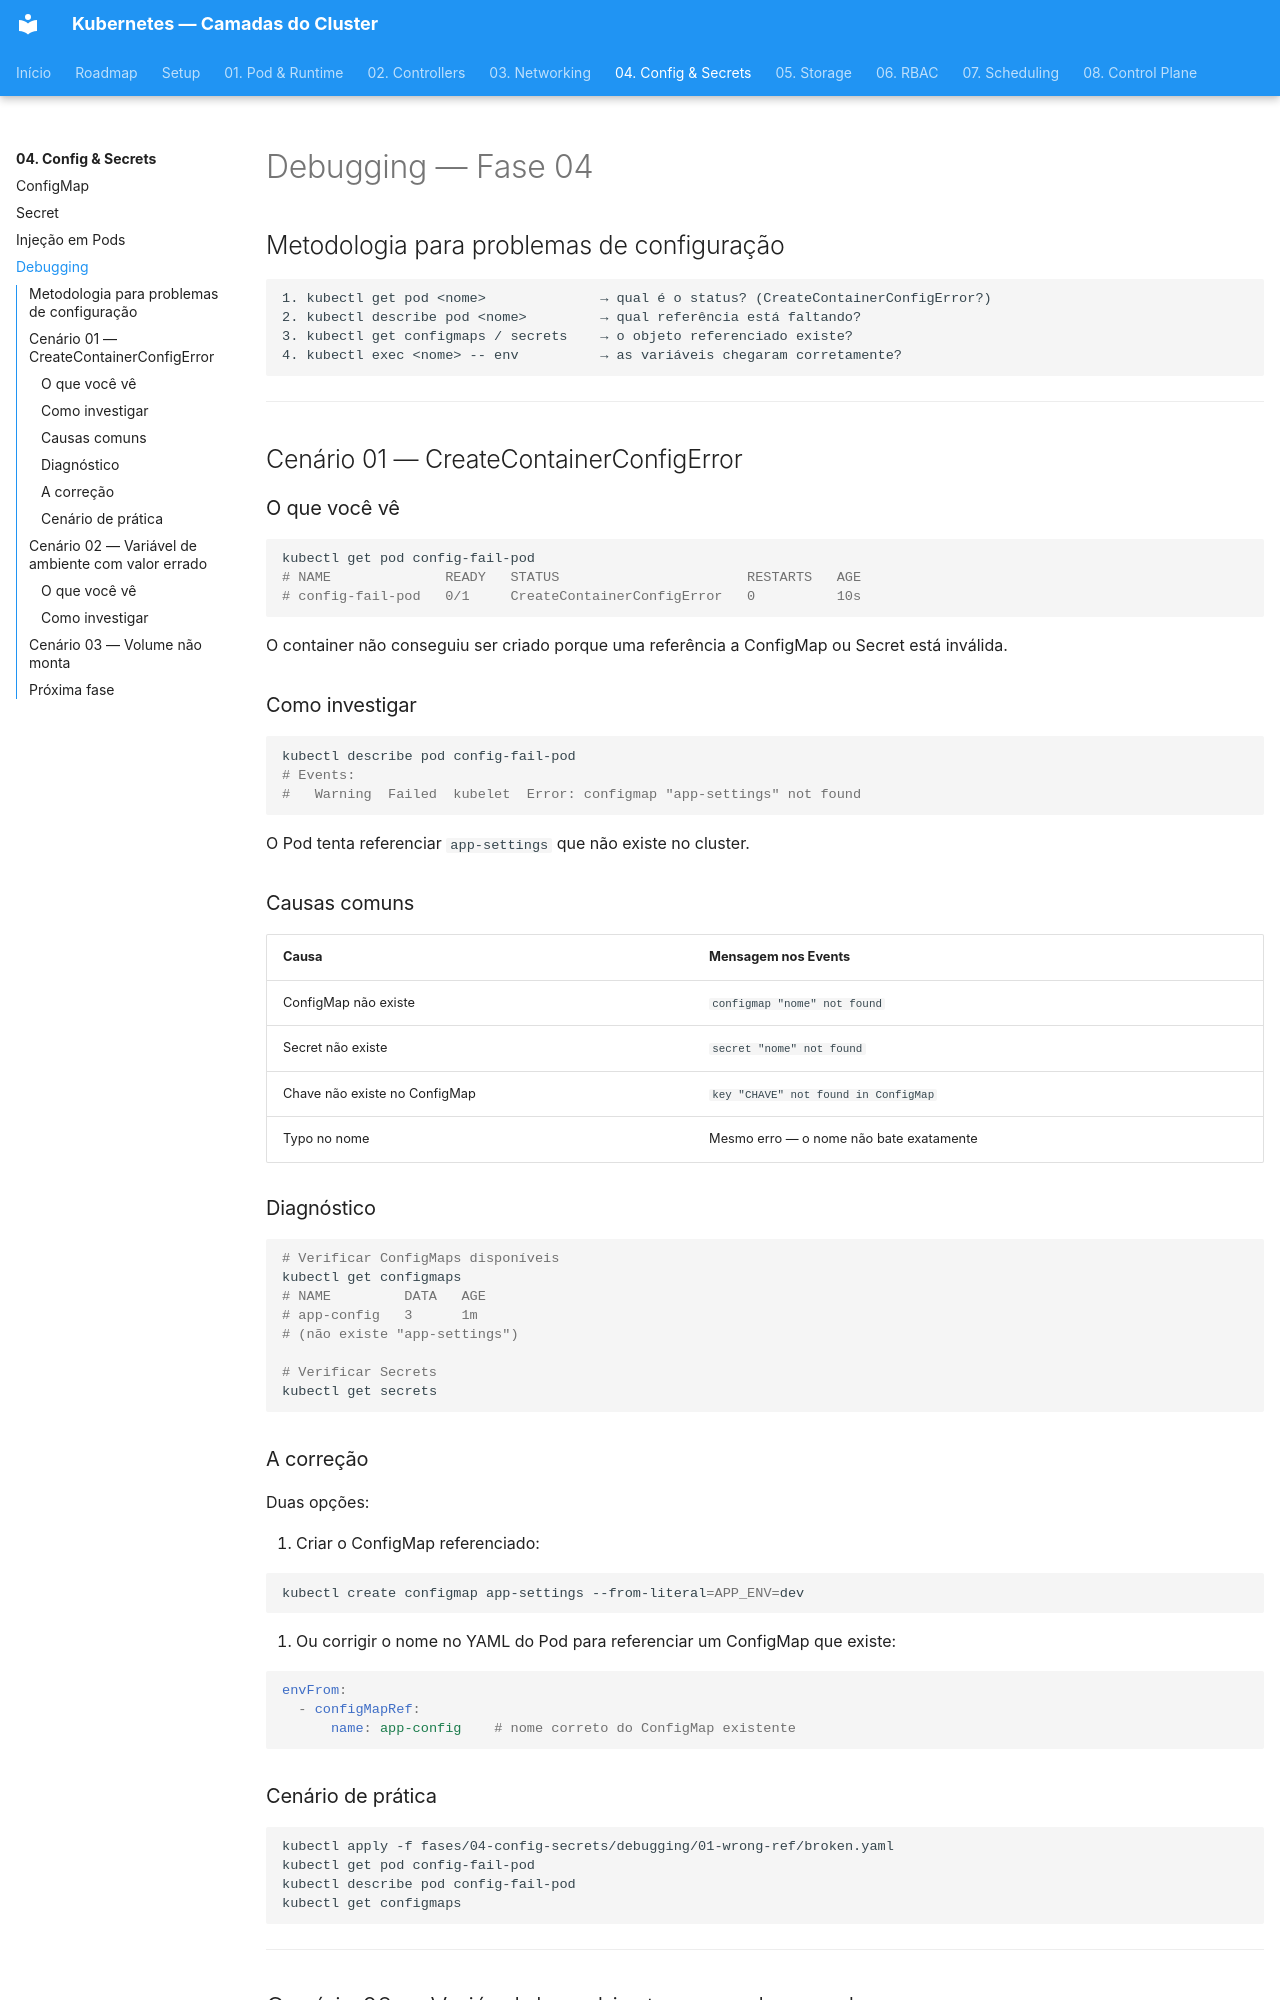

repository: RhuanCSG/clean-kubernetes · page: fase-04-config-secrets/debugging/index.html · generator: mkdocs

# Debugging — Fase 04

## Metodologia para problemas de configuração

```
1. kubectl get pod <nome>              → qual é o status? (CreateContainerConfigError?)
2. kubectl describe pod <nome>         → qual referência está faltando?
3. kubectl get configmaps / secrets    → o objeto referenciado existe?
4. kubectl exec <nome> -- env          → as variáveis chegaram corretamente?
```

---

## Cenário 01 — CreateContainerConfigError

### O que você vê

```bash
kubectl get pod config-fail-pod
# NAME              READY   STATUS                       RESTARTS   AGE
# config-fail-pod   0/1     CreateContainerConfigError   0          10s
```

O container não conseguiu ser criado porque uma referência a ConfigMap ou Secret está inválida.

### Como investigar

```bash
kubectl describe pod config-fail-pod
# Events:
#   Warning  Failed  kubelet  Error: configmap "app-settings" not found
```

O Pod tenta referenciar `app-settings` que não existe no cluster.

### Causas comuns

| Causa | Mensagem nos Events |
|---|---|
| ConfigMap não existe | `configmap "nome" not found` |
| Secret não existe | `secret "nome" not found` |
| Chave não existe no ConfigMap | `key "CHAVE" not found in ConfigMap` |
| Typo no nome | Mesmo erro — o nome não bate exatamente |

### Diagnóstico

```bash
# Verificar ConfigMaps disponíveis
kubectl get configmaps
# NAME         DATA   AGE
# app-config   3      1m
# (não existe "app-settings")

# Verificar Secrets
kubectl get secrets
```

### A correção

Duas opções:

1. Criar o ConfigMap referenciado:

```bash
kubectl create configmap app-settings --from-literal=APP_ENV=dev
```

2. Ou corrigir o nome no YAML do Pod para referenciar um ConfigMap que existe:

```yaml
envFrom:
  - configMapRef:
      name: app-config    # nome correto do ConfigMap existente
```

### Cenário de prática

```bash
kubectl apply -f fases/04-config-secrets/debugging/01-wrong-ref/broken.yaml
kubectl get pod config-fail-pod
kubectl describe pod config-fail-pod
kubectl get configmaps
```

---

## Cenário 02 — Variável de ambiente com valor errado
